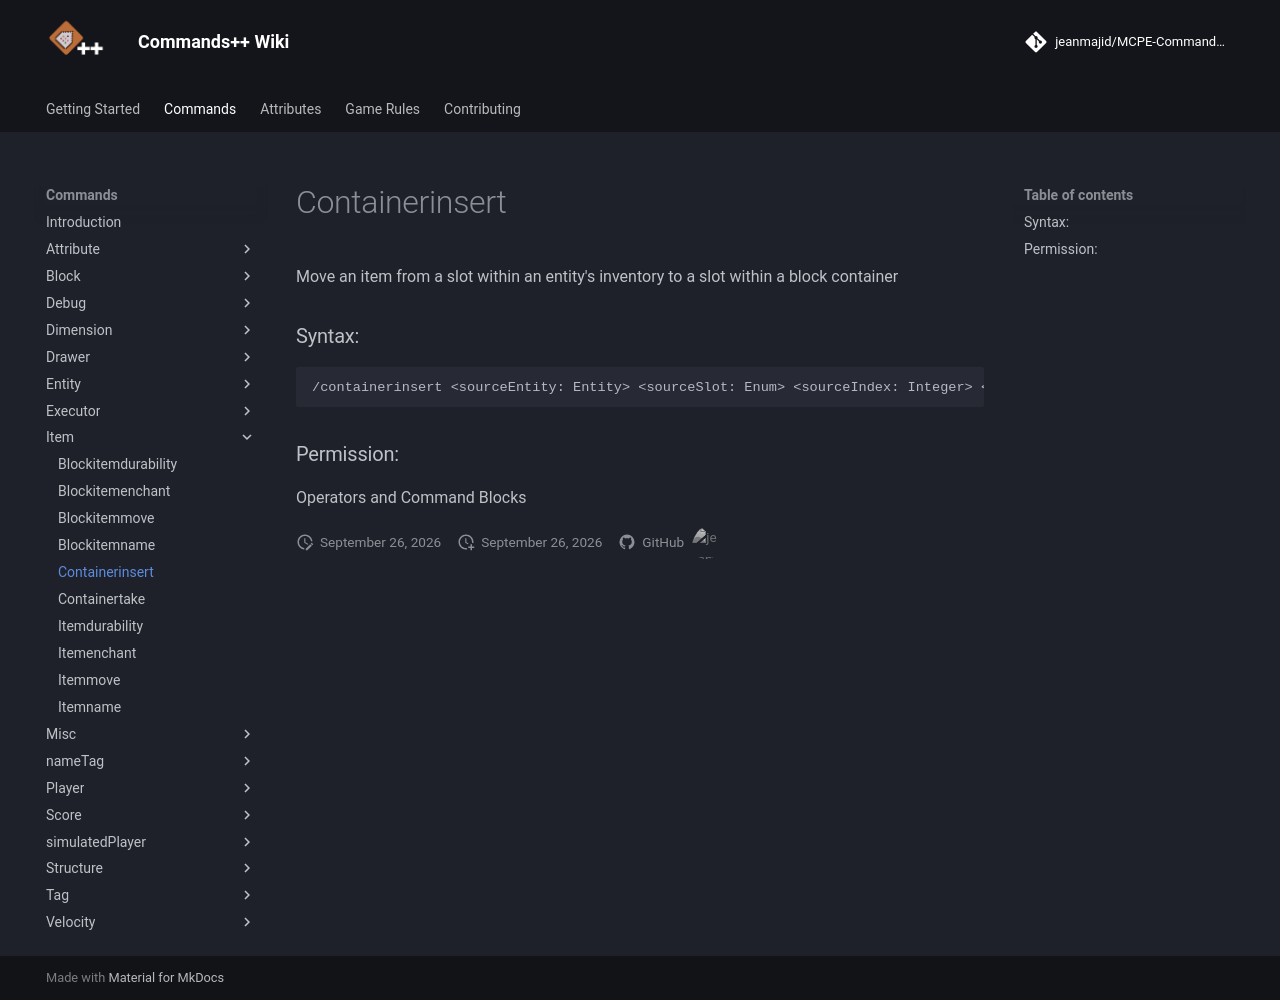

repository: jeanmajid/MCPE-Commands-plus-plus · page: commands/item/containerinsert/index.html · generator: mkdocs

<!-- AUTO GENERATED DO NOT TOUCH ANYTHING UNDERNEATH -->

Move an item from a slot within an entity's inventory to a slot within a block container

### Syntax:

```
/containerinsert <sourceEntity: Entity> <sourceSlot: Enum> <sourceIndex: Integer> <destinationLocation: Location> <destinationSlot: Enum> <destinationIndex: Integer> [moveMode: Enum] [replaceItem: Boolean]
```

### Permission:

Operators and Command Blocks

<!-- AUTO GENERATED DO NOT TOUCH ANYTHING ABOVE -->
